Run: headless pygame with SDL's dummy video driver; simulated clock (each Clock.tick advances the game by its frame time, no real sleeping); random seed 0; keys injected as events and as key.get_pressed() state; mouse plan: one left click at the window centre at the start of phase 2, then a move to the lower-right quarter at the start of phase 3.
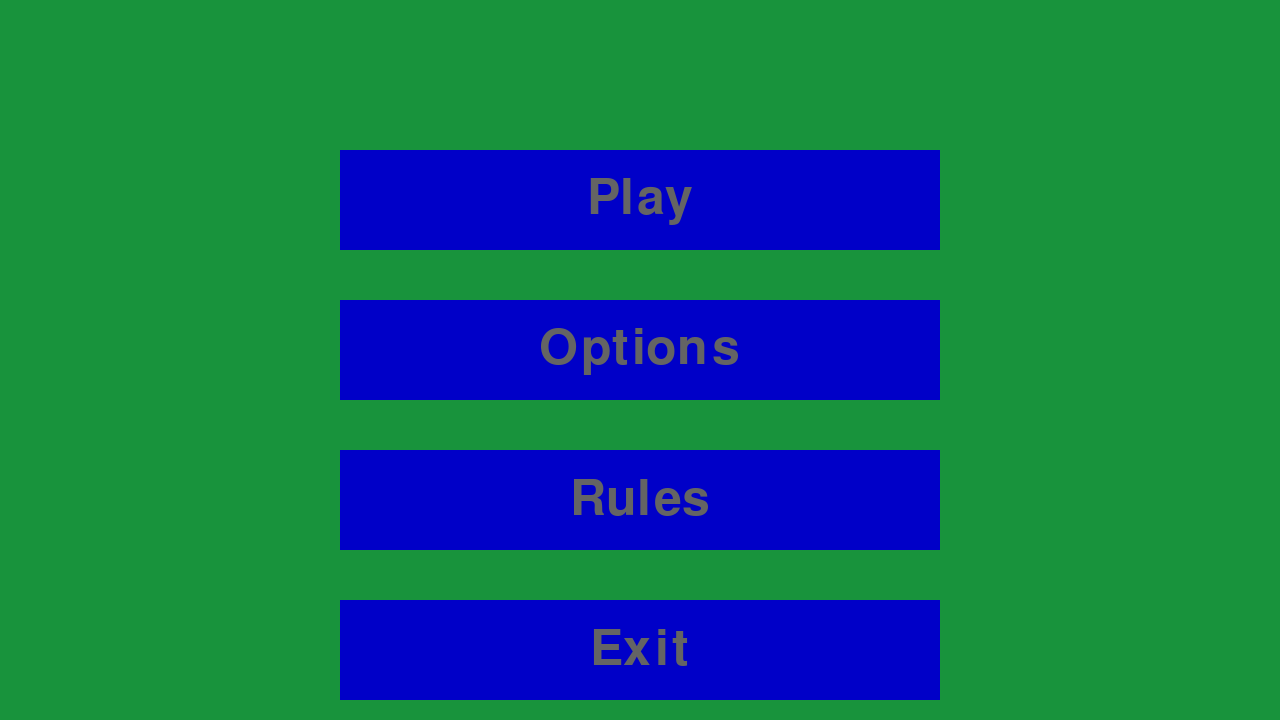
Frame 1 of 4 · flips 1–60 · no input
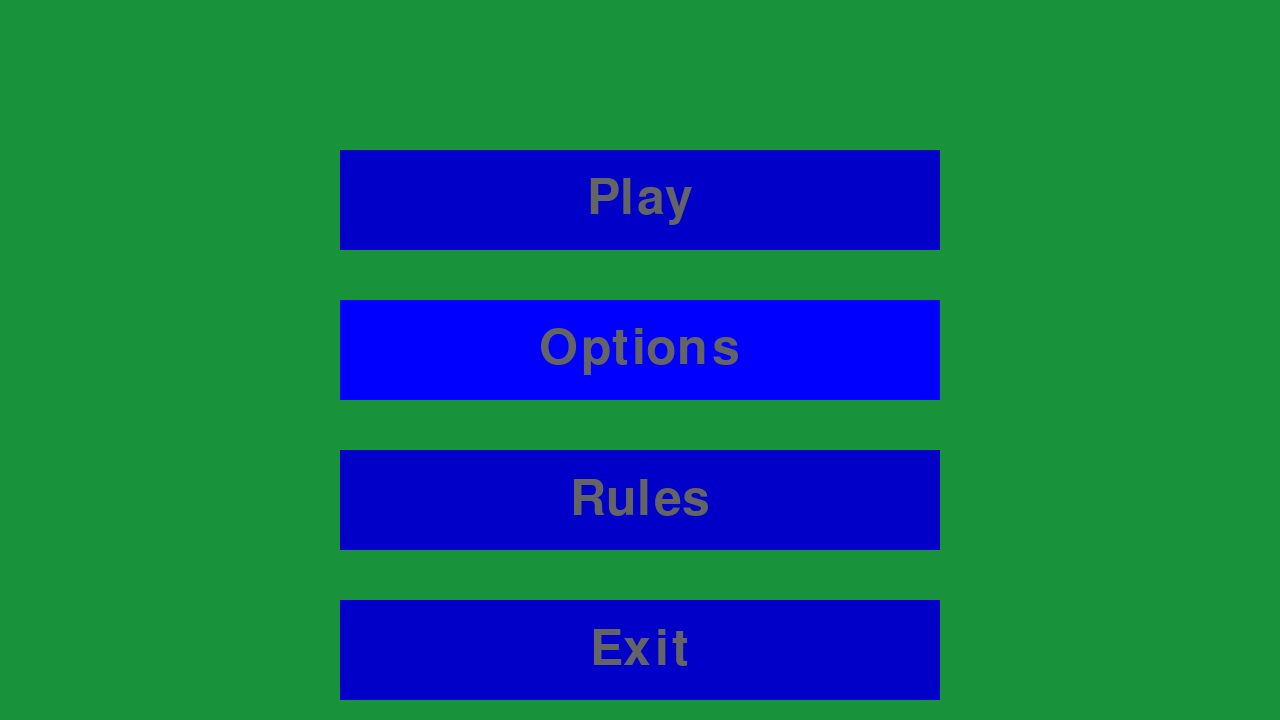
Frame 2 of 4 · flips 61–180 · clicked the window centre · tapped SPACE, RETURN · held RIGHT (→), D
Frame 3 of 4 · flips 181–300 · moved the mouse to the lower-right quarter · held DOWN (↓), S · screen same as frame 1, image omitted
Frame 4 of 4 · flips 301–420 · held LEFT (←), A, UP (↑), W · screen unchanged from frame 3, image omitted

The pygame program that drew these frames:

import pygame, sys
from pygame import gfxdraw

class Game:
    def __init__(self):
        pygame.init()
        pygame.font.init()

        self.width = 1280
        self.height = 720
        self.fps = 60
        self.gameExit = False
        self.clock = pygame.time.Clock()
        self.createWindow()


    def run(self):
        while not self.gameExit:
            for event in pygame.event.get():
                if event.type == pygame.QUIT:
                    self.gameExit = True

            MainMenu(self.screen).draw()
            pygame.display.flip()
            self.clock.tick(self.fps)

        pygame.quit()
        sys.exit()

    def createWindow(self, captions = "Project 3"):
        self.resolution = (self.width, self.height)
        self.screen = pygame.display.set_mode(self.resolution)
        pygame.display.set_caption(captions)






class MainMenu:

    def __init__(self, screen):
        self.screen = screen
        self.background = (24, 147, 60)

    def draw(self):
        x, y = pygame.display.get_surface().get_size()
        self.screen.fill(self.background)
        MainMenuButton(self.screen, "Play", (x/2) - 300, 150).draw()
        MainMenuButton(self.screen, "Options", (x / 2) - 300, 300).draw()
        MainMenuButton(self.screen, "Rules", (x / 2) - 300, 450).draw()
        MainMenuButton(self.screen, "Exit", (x / 2) - 300, 600).draw()

class MainMenuButton:

    def __init__(self, screen, text, posx, posy, width = 600, height = 100):
        self.width = width
        self.height = height
        self.posx = posx
        self.posy = posy
        self.screen = screen
        self.buttonColor = (0, 0, 200)
        self.buttonHighlight = (0, 0, 255)
        self.textColor = (100, 100, 100)
        self. buttonText = text
        self.rect = (posx, posy, width, height)

        self.font = pygame.font.get_default_font()
        self.renderer = pygame.font.Font(self.font, 50)

    def draw(self):
        mouseX, mouseY = pygame.mouse.get_pos()

        if (mouseX > self.posx and mouseX < (self.posx+self.width)) and (mouseY > self.posy and mouseY < (self.posy+self.height)):
            label = self.renderer.render(self.buttonText, True, self.textColor)
            x, y = label.get_size()
            pygame.draw.rect(self.screen, self.buttonHighlight, self.rect, 0)  # zero for filled square
            self.screen.blit(label, (self.posx + ((self.width / 2) - x / 2), self.posy + ((self.height / 2) - y / 2)))
        else:
            label = self.renderer.render(self.buttonText, True, self.textColor)
            x, y = label.get_size()
            pygame.draw.rect(self.screen, self.buttonColor, self.rect, 0) # zero for filled square
            self.screen.blit(label, (self.posx+((self.width/2)-x/2), self.posy+((self.height/2)-y/2)))





if __name__ == '__main__':
    Game().run()
